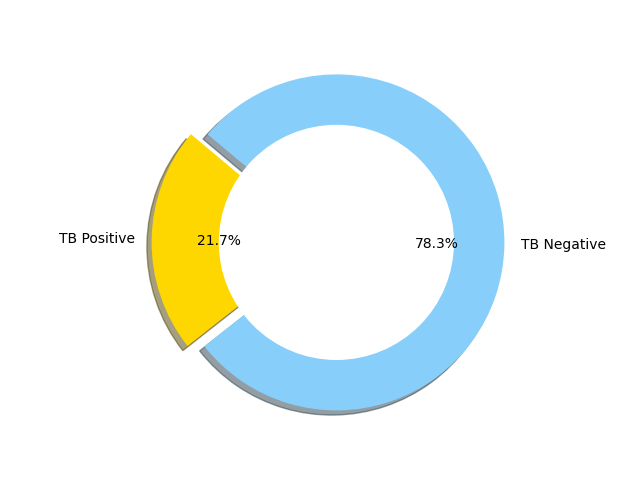

Source data for this figure (header and first rows):
Country, Sex, Age, Height, Weight, BMI, HIV status, Diabetes status, Smoked in last week, Prior TB, Hemoptysis, Heart rate, Temperature, Weight loss, TB Classification Label, CAD4TB score, qXR score, Chest X-ray interpretation
PH, Female, 43, 151.0, 42.4, 18.6, Negative, Non Diabetic, Yes, Yes, No, 62, 36.7, Yes, TB Positive, ., ., Abnormal
PH, Female, 54, 144.0, 44.1, 21.27, Negative, Diabetic, No, Yes, Yes, 101, 36.7, Yes, TB Positive, ., ., Abnormal
PH, Female, 26, 150.0, 52.2, 23.2, Negative, Non Diabetic, No, No, Yes, 106, 36.8, No, TB Positive, ., ., Abnormal
PH, Female, 53, 146.0, 36.0, 16.89, Negative, Non Diabetic, No, No, No, 86, 36.8, Yes, TB Positive, ., ., Abnormal
PH, Female, 39, 146.0, 40.3, 18.91, Negative, Non Diabetic, No, No, No, 63, 36.7, Yes, TB Positive, ., ., Abnormal
PH, Female, 36, 151.0, 45.0, 19.74, Negative, Diabetic, No, No, Yes, 113, 36.0, Yes, TB Positive, ., ., Abnormal
PH, Female, 48, 153.0, 52.0, 22.21, Negative, Diabetic, Yes, No, No, 93, 36.7, Yes, TB Positive, ., ., Abnormal
PH, Female, 44, 154.5, 51.5, 21.57, Negative, Diabetic, No, No, No, 101, 36.4, Yes, TB Positive, ., ., Abnormal
PH, Female, 49, 153.0, 54.8, 23.41, Negative, Diabetic, No, No, Yes, 100, 36.6, Yes, TB Positive, ., ., Abnormal
PH, Female, 77, 160.0, 53.5, 20.9, Negative, Diabetic, No, No, No, 72, 36.7, No, TB Positive, ., ., Normal
